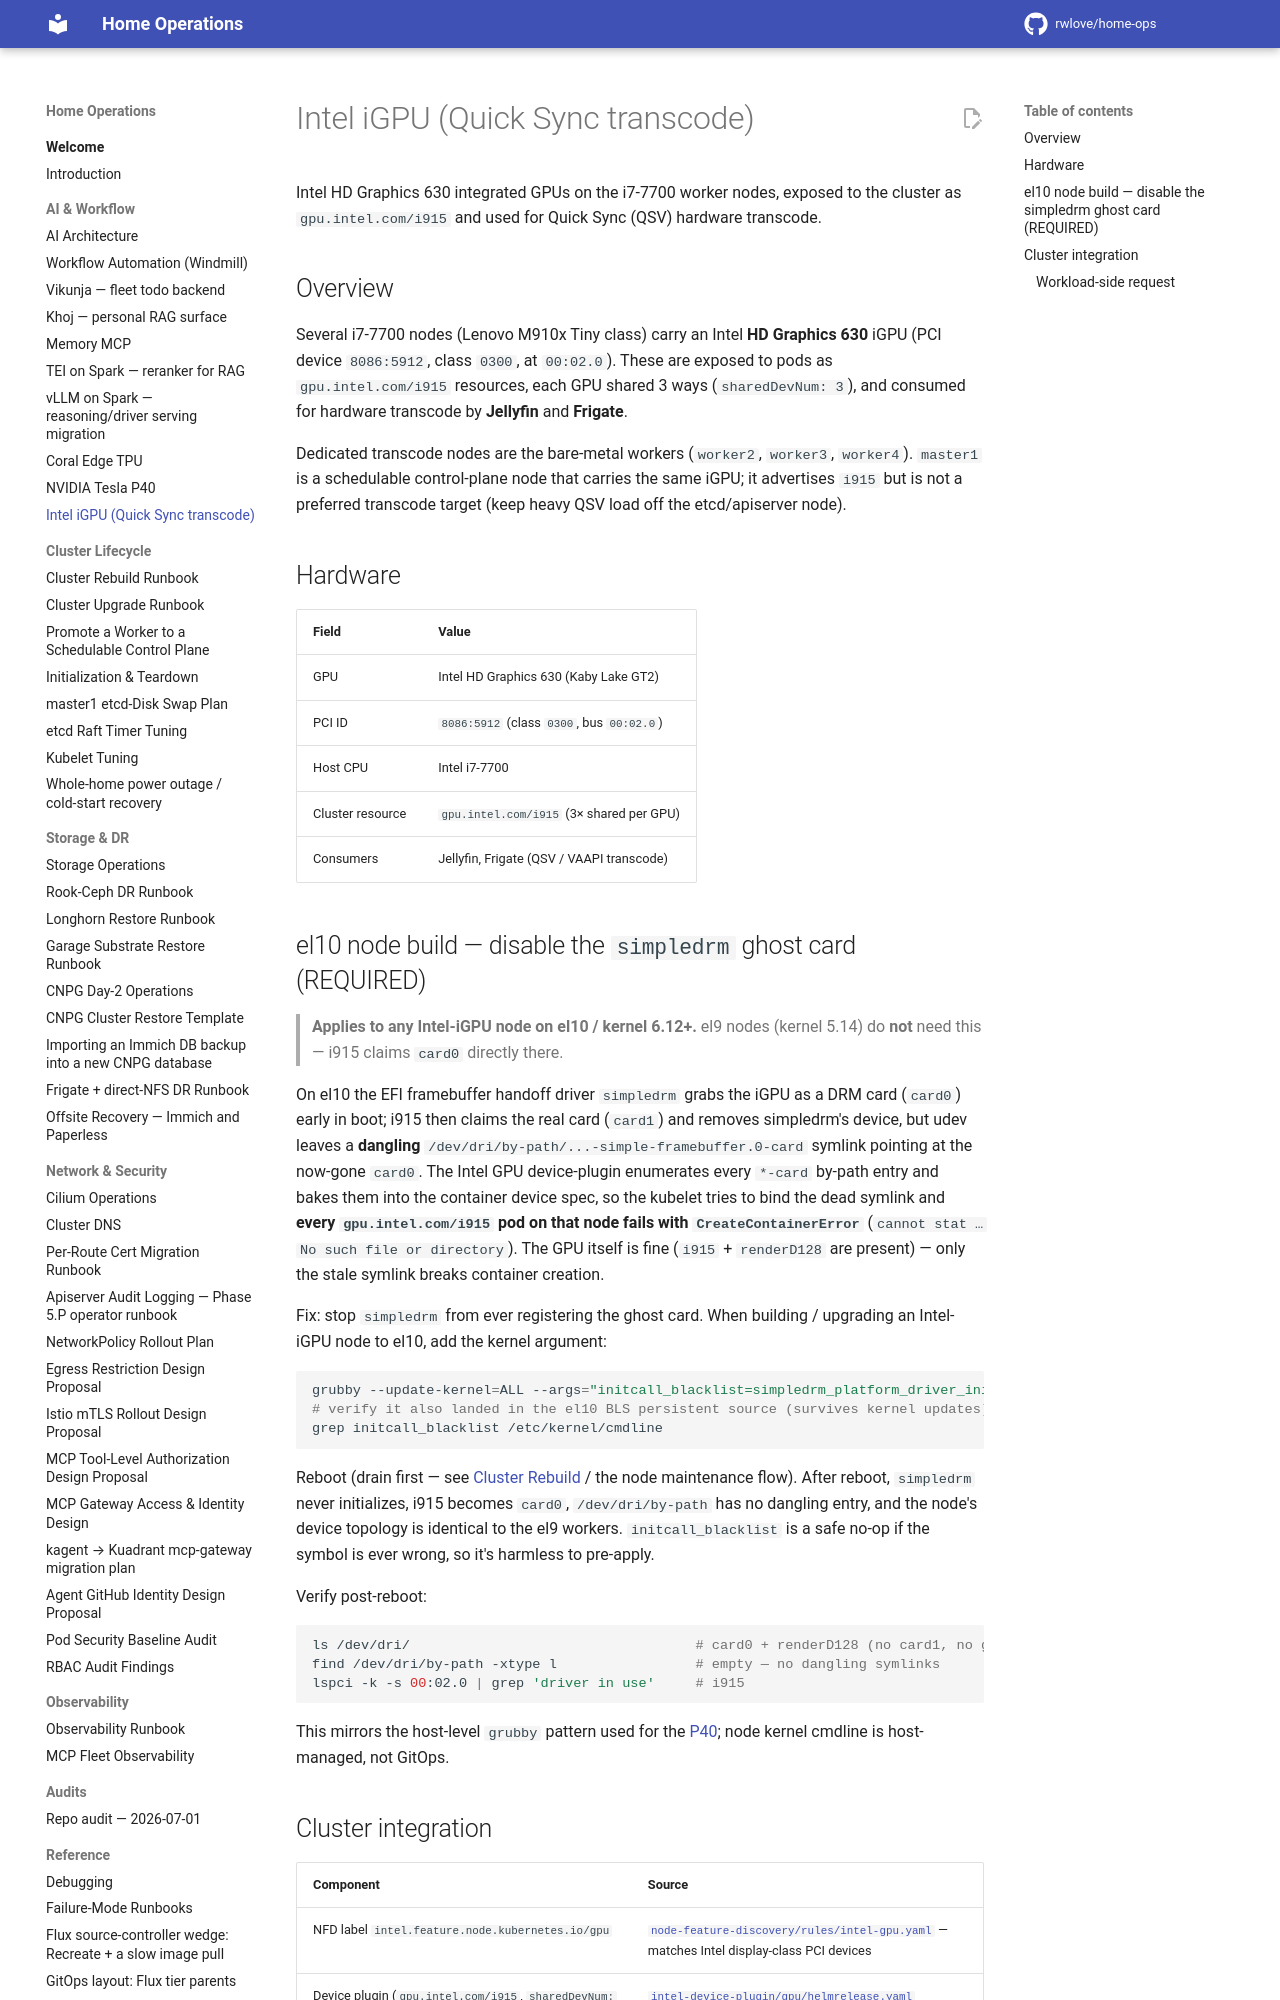

repository: rwlove/home-ops · page: intel-gpu/index.html · generator: mkdocs

# Intel iGPU (Quick Sync transcode)

Intel HD Graphics 630 integrated GPUs on the i7-7700 worker nodes, exposed to
the cluster as `gpu.intel.com/i915` and used for Quick Sync (QSV) hardware
transcode.

## Overview

Several i7-7700 nodes (Lenovo M910x Tiny class) carry an Intel **HD Graphics
630** iGPU (PCI device `8086:5912`, class `0300`, at `00:02.0`). These are
exposed to pods as `gpu.intel.com/i915` resources, each GPU shared 3 ways
(`sharedDevNum: 3`), and consumed for hardware transcode by **Jellyfin** and
**Frigate**.

Dedicated transcode nodes are the bare-metal workers (`worker2`, `worker3`,
`worker4`). `master1` is a schedulable control-plane node that carries the same
iGPU; it advertises `i915` but is not a preferred transcode target (keep heavy
QSV load off the etcd/apiserver node).

## Hardware

| Field | Value |
| --- | --- |
| GPU | Intel HD Graphics 630 (Kaby Lake GT2) |
| PCI ID | `8086:5912` (class `0300`, bus `00:02.0`) |
| Host CPU | Intel i7-7700 |
| Cluster resource | `gpu.intel.com/i915` (3× shared per GPU) |
| Consumers | Jellyfin, Frigate (QSV / VAAPI transcode) |

## el10 node build — disable the `simpledrm` ghost card (REQUIRED)

> **Applies to any Intel-iGPU node on el10 / kernel 6.12+.** el9 nodes
> (kernel 5.14) do **not** need this — i915 claims `card0` directly there.

On el10 the EFI framebuffer handoff driver `simpledrm` grabs the iGPU as a
DRM card (`card0`) early in boot; i915 then claims the real card (`card1`) and
removes simpledrm's device, but udev leaves a **dangling**
`/dev/dri/by-path/...-simple-framebuffer.0-card` symlink pointing at the
now-gone `card0`. The Intel GPU device-plugin enumerates every `*-card`
by-path entry and bakes them into the container device spec, so the kubelet
tries to bind the dead symlink and **every `gpu.intel.com/i915` pod on that
node fails with `CreateContainerError`** (`cannot stat … No such file or
directory`). The GPU itself is fine (`i915` + `renderD128` are present) — only
the stale symlink breaks container creation.

Fix: stop `simpledrm` from ever registering the ghost card. When building /
upgrading an Intel-iGPU node to el10, add the kernel argument:

```sh
grubby --update-kernel=ALL --args="initcall_blacklist=simpledrm_platform_driver_init"
# verify it also landed in the el10 BLS persistent source (survives kernel updates):
grep initcall_blacklist /etc/kernel/cmdline
```

Reboot (drain first — see [Cluster Rebuild](cluster_rebuild.md) / the node
maintenance flow). After reboot, `simpledrm` never initializes, i915 becomes
`card0`, `/dev/dri/by-path` has no dangling entry, and the node's device
topology is identical to the el9 workers. `initcall_blacklist` is a safe no-op
if the symbol is ever wrong, so it's harmless to pre-apply.

Verify post-reboot:

```sh
ls /dev/dri/                                   # card0 + renderD128 (no card1, no ghost)
find /dev/dri/by-path -xtype l                 # empty — no dangling symlinks
lspci -k -s 00:02.0 | grep 'driver in use'     # i915
```

This mirrors the host-level `grubby` pattern used for the [P40](p40.md); node
kernel cmdline is host-managed, not GitOps.
